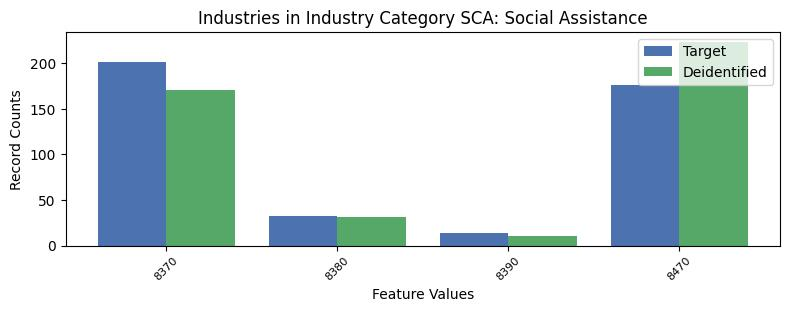

The table this chart was drawn from, first rows:
, INDP, count_target, count_deidentified
1, 8370, 201, 171
3, 8380, 32, 31
2, 8390, 14, 10
0, 8470, 176, 223
